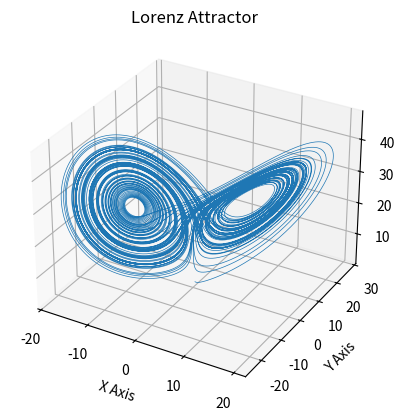

Generate this figure with matplotlib:
#!/usr/bin/env python

#x, y, z = 0, 0, 0
x, y, z = 0, 1, 1.5

def lorenz_system(dt, params, start):
    x, y, z = start
    rho, sigma, beta = params
    while True:
        x += sigma * (y-x) * dt
        y += (x * (rho - z) - y) * dt
        z += (x * y - beta*z) * dt
        yield (x,y,z)

# starting point does matter! (0,0,0) is stuck
ls = lorenz_system(.001, (28,10,8/3), (0,0,0))
assert next(ls) == next(ls)

# find rough bounds of x,y,z
# result:
# x:[-19.14084857304701, 19.562962854301762]
# y:[-26.29887460797714, 27.117164150680512]
# z:[0, 47.78857432451132]
if 0:
    dt = .001
    duration = 1000
    ls = lorenz_system(dt, (28,10,8/3), (0,1,1.5))
    x_hi, x_lo, y_hi, y_lo, z_hi, z_lo = 0, 0, 0, 0, 0, 0
    for i in range(int(duration/dt)):
        x,y,z = next(ls)
        x_hi = max(x, x_hi);
        x_lo = min(x, x_lo);
        y_hi = max(y, y_hi);
        y_lo = min(y, y_lo);
        z_hi = max(z, z_hi);
        z_lo = min(z, z_lo);
    print(f'x:[{x_lo}, {x_hi}]')
    print(f'y:[{y_lo}, {y_hi}]')
    print(f'z:[{z_lo}, {z_hi}]')

xs, ys, zs = [], [], []
dt = .001
duration = 100
ls = lorenz_system(dt, (28,10,8/3), (0,1,1.5))
for i in range(int(duration/dt)):
    x,y,z = next(ls)
    xs.append(x)
    ys.append(y)
    zs.append(z)

import matplotlib.pyplot as plt
ax = plt.figure().add_subplot(projection='3d')
ax.plot(xs, ys, zs, lw=0.5)
ax.set_xlabel("X Axis")
ax.set_ylabel("Y Axis")
ax.set_zlabel("Z Axis")
ax.set_title("Lorenz Attractor")
plt.show()

